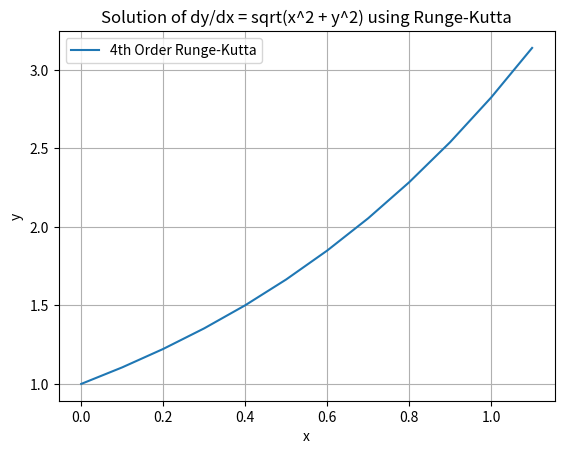

This chart was generated by the following Python code:
import math
import matplotlib.pyplot as plt

def runge_kutta_solver(f, x0, y0, h, xn):
    # f : dy/dx = f(x, y)
    x_values, y_values = [x0], [y0]
    while x_values[-1] < xn:
        x_i, y_i = x_values[-1], y_values[-1]
        k1 = h * f(x_i, y_i)
        k2 = h * f(x_i + h / 2, y_i + k1 / 2)
        k3 = h * f(x_i + h / 2, y_i + k2 / 2)
        k4 = h * f(x_i + h, y_i + k3)
        y_new = y_i + (1 / 6) * (k1 + 2 * k2 + 2 * k3 + k4)
        y_values.append(y_new)
        x_values.append(x_i + h)
    return x_values, y_values

def f(x, y):
    return math.sqrt(x**2 + y**2)  # 给定的微分方程

# 初始条件和步长设置
x0, y0 = 0, 1
h = 0.1
xn = 1

# 求解四阶 Runge-Kutta 方法
x, y = runge_kutta_solver(f, x0, y0, h, xn)

# 输出结果
for i in range(len(x)):
    print(f"x = {x[i]:.2f}, y = {y[i]:.4f}")

# 绘制解的曲线
plt.plot(x, y, label="4th Order Runge-Kutta")
plt.title("Solution of dy/dx = sqrt(x^2 + y^2) using Runge-Kutta")
plt.xlabel("x")
plt.ylabel("y")
plt.legend()
plt.grid(True)
plt.show()
